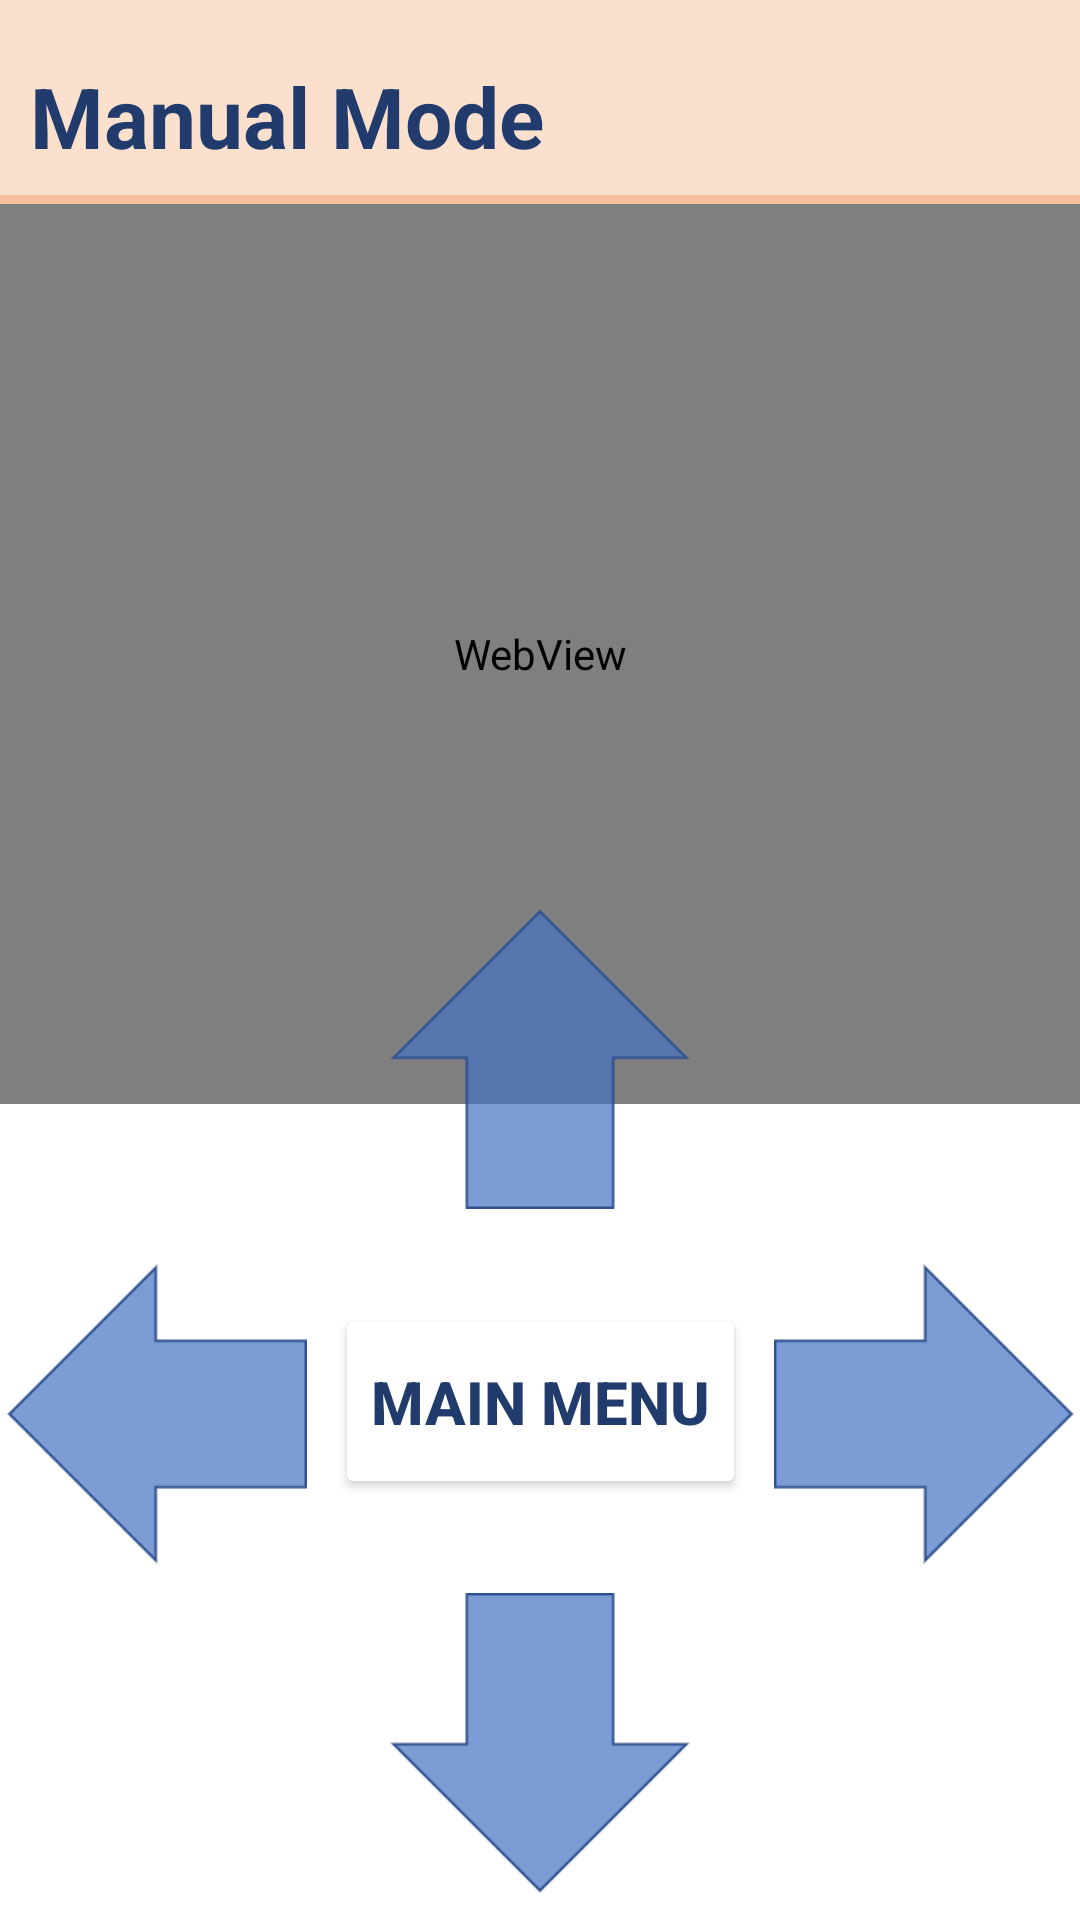

Android layout source for this screen:
<!-- AndroidManifest.xml: application theme Theme.GraveBot -->
<!-- res/layout/activity_navigation.xml -->
<?xml version="1.0" encoding="utf-8"?>
<androidx.constraintlayout.widget.ConstraintLayout xmlns:android="http://schemas.android.com/apk/res/android"
    xmlns:app="http://schemas.android.com/apk/res-auto"
    xmlns:tools="http://schemas.android.com/tools"
    android:layout_width="match_parent"
    android:layout_height="match_parent"
    android:backgroundTint="#CCF4B183"
    tools:context=".NavigationActivity">

    <LinearLayout
        android:layout_width="match_parent"
        android:layout_height="match_parent"
        android:orientation="vertical">

        <TextView
            android:id="@+id/txtTitle"
            android:layout_width="match_parent"
            android:layout_height="wrap_content"
            android:layout_weight="0"
            android:background="#66F4B183"
            android:fontFamily="sans-serif"
            android:minHeight="65dp"
            android:paddingStart="10dp"
            android:paddingTop="20dp"
            android:text="Manual Mode"
            android:textColor="#203B6C"
            android:textSize="28sp"
            android:textStyle="bold" />

        <TextView
            android:layout_width="match_parent"
            android:layout_height="wrap_content"
            android:layout_weight="0"
            android:height="3dp"
            android:background="#CCF4B183" />

        <WebView
            android:id="@+id/wVStream"
            android:layout_width="match_parent"
            android:layout_height="300dp"
            android:layout_weight="0" />
    </LinearLayout>

    <ImageView
        android:id="@+id/imageHome"
        android:layout_width="111dp"
        android:layout_height="103dp"
        android:alpha="0.4"
        android:clickable="true"
        android:visibility="invisible"
        app:layout_constraintBottom_toBottomOf="parent"
        app:layout_constraintEnd_toEndOf="parent"
        app:layout_constraintHorizontal_bias=".5"
        app:layout_constraintStart_toStartOf="parent"
        app:layout_constraintTop_toTopOf="parent"
        app:layout_constraintVertical_bias=".78"
        app:srcCompat="@drawable/logo_plane"
        tools:ignore="SpeakableTextPresentCheck" />

    <Button
        android:id="@+id/btnTerminateManual"
        android:layout_width="wrap_content"
        android:layout_height="65dp"
        android:layout_gravity="center"
        android:backgroundTint="#F4B183"
        android:backgroundTintMode="add"
        android:text="MAIN MENU"
        android:textColor="#203B6C"
        android:textSize="20sp"
        android:textStyle="bold"
        app:cornerRadius="20dp"
        app:layout_constraintBottom_toTopOf="@+id/btnBack"
        app:layout_constraintEnd_toStartOf="@+id/btnRight"
        app:layout_constraintStart_toEndOf="@+id/btnLeft"
        app:layout_constraintTop_toBottomOf="@+id/btnForward" />

    <ImageButton
        android:id="@+id/btnLeft"
        android:layout_width="100dp"
        android:layout_height="100dp"
        android:layout_marginStart="10dp"
        android:layout_marginEnd="30dp"
        android:background="@null"
        android:rotation="180"
        android:scaleType="centerCrop"
        app:layout_constraintBottom_toBottomOf="parent"
        app:layout_constraintEnd_toStartOf="@+id/imageHome"
        app:layout_constraintHorizontal_bias=".5"
        app:layout_constraintStart_toStartOf="parent"
        app:layout_constraintTop_toTopOf="parent"
        app:layout_constraintVertical_bias=".78"
        app:srcCompat="@drawable/arrow"
        tools:ignore="SpeakableTextPresentCheck" />

    <ImageButton
        android:id="@+id/btnForward"
        android:layout_width="100dp"
        android:layout_height="100dp"
        android:background="@null"
        android:longClickable="false"
        android:rotation="-90"
        android:scaleType="centerCrop"
        app:layout_constraintBottom_toTopOf="@+id/imageHome"
        app:layout_constraintEnd_toEndOf="parent"
        app:layout_constraintHorizontal_bias=".5"
        app:layout_constraintStart_toStartOf="parent"
        app:layout_constraintTop_toTopOf="parent"
        app:layout_constraintVertical_bias=".95"
        app:srcCompat="@drawable/arrow"
        tools:ignore="SpeakableTextPresentCheck" />

    <ImageButton
        android:id="@+id/btnBack"
        android:layout_width="100dp"
        android:layout_height="100dp"
        android:background="@null"
        android:rotation="90"
        android:scaleType="centerCrop"
        app:layout_constraintBottom_toBottomOf="parent"
        app:layout_constraintEnd_toEndOf="parent"
        app:layout_constraintHorizontal_bias=".5"
        app:layout_constraintStart_toStartOf="parent"
        app:layout_constraintTop_toBottomOf="@+id/imageHome"
        app:layout_constraintVertical_bias=".5"
        app:srcCompat="@drawable/arrow"
        tools:ignore="SpeakableTextPresentCheck" />

    <ImageButton
        android:id="@+id/btnRight"
        android:layout_width="100dp"
        android:layout_height="100dp"
        android:layout_marginStart="30dp"
        android:layout_marginEnd="10dp"
        android:background="@null"
        android:scaleType="centerCrop"
        app:layout_constraintBottom_toBottomOf="parent"
        app:layout_constraintEnd_toEndOf="parent"
        app:layout_constraintHorizontal_bias=".5"
        app:layout_constraintStart_toEndOf="@+id/imageHome"
        app:layout_constraintTop_toTopOf="parent"
        app:layout_constraintVertical_bias=".78"
        app:srcCompat="@drawable/arrow"
        tools:ignore="SpeakableTextPresentCheck" />

</androidx.constraintlayout.widget.ConstraintLayout>
<!-- resources referenced by this layout -->
<resources>
  <!-- drawable arrow: png bitmap (drawable, 1135 bytes) -->
  <!-- drawable logo_plane: png bitmap (drawable, 26950 bytes) -->
  <style name="Theme.GraveBot" parent="Theme.MaterialComponents.DayNight.DarkActionBar">
          
          <item name="colorPrimary">@color/purple_500</item>
          <item name="colorPrimaryVariant">@color/purple_700</item>
          <item name="colorOnPrimary">@color/white</item>
          
          <item name="colorSecondary">@color/teal_200</item>
          <item name="colorSecondaryVariant">@color/teal_700</item>
          <item name="colorOnSecondary">@color/black</item>
          
          <item name="android:statusBarColor" tools:targetApi="l">?attr/colorPrimaryVariant</item>
          
      </style>
  <!-- not gathered from this repository: default colours our renderer supplied (Android Studio template values) -->
  <color name="purple_500">#FF6200EE</color>
  <color name="purple_700">#FF3700B3</color>
  <color name="teal_200">#FF03DAC5</color>
  <color name="teal_700">#FF018786</color>
  <color name="black">#FF000000</color>
  <color name="white">#FFFFFFFF</color>
</resources>
